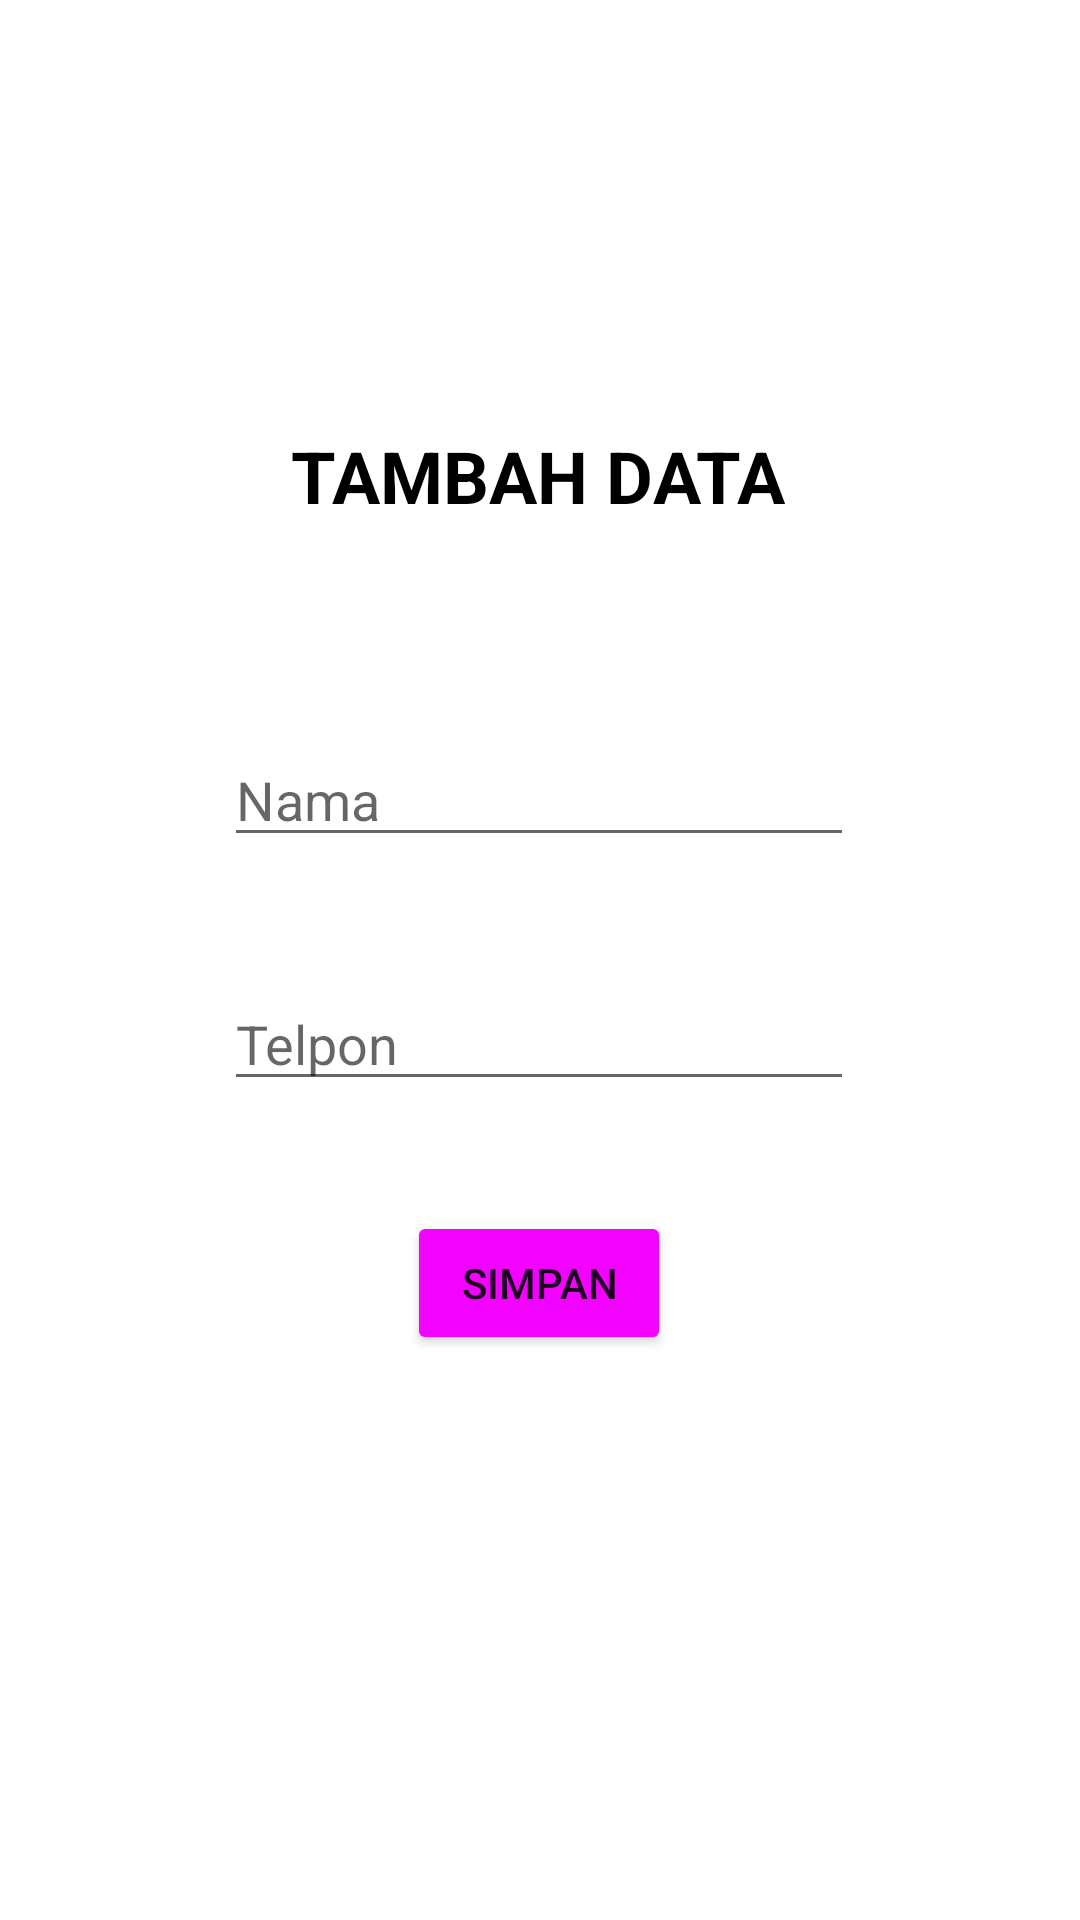

Here is an Android app screen rendered from its layout file. Give the layout XML and the strings, colors and styles it references.
<!-- AndroidManifest.xml: application theme Theme.ActMySql -->
<!-- res/layout/activity_tambah_teman.xml -->
<?xml version="1.0" encoding="utf-8"?>
<androidx.constraintlayout.widget.ConstraintLayout xmlns:android="http://schemas.android.com/apk/res/android"
    xmlns:app="http://schemas.android.com/apk/res-auto"
    xmlns:tools="http://schemas.android.com/tools"
    android:layout_width="match_parent"
    android:layout_height="match_parent"
    tools:context=".TambahTeman">

    <EditText
        android:id="@+id/edNama"
        android:layout_width="wrap_content"
        android:layout_height="wrap_content"
        android:ems="10"
        android:hint="Nama"
        android:inputType="textPersonName"
        app:layout_constraintBottom_toBottomOf="parent"
        app:layout_constraintEnd_toEndOf="@+id/textView"
        app:layout_constraintStart_toStartOf="@+id/textView"
        app:layout_constraintTop_toBottomOf="@+id/textView"
        app:layout_constraintVertical_bias="0.164" />

    <EditText
        android:id="@+id/edTelpon"
        android:layout_width="wrap_content"
        android:layout_height="wrap_content"
        android:layout_marginTop="40dp"
        android:ems="10"
        android:hint="Telpon"
        android:inputType="phone"
        app:layout_constraintBottom_toBottomOf="parent"
        app:layout_constraintEnd_toEndOf="@+id/edNama"
        app:layout_constraintHorizontal_bias="1.0"
        app:layout_constraintStart_toStartOf="@+id/edNama"
        app:layout_constraintTop_toBottomOf="@+id/edNama"
        app:layout_constraintVertical_bias="0.0" />

    <Button
        android:id="@+id/btnSimpan"
        android:layout_width="wrap_content"
        android:layout_height="wrap_content"
        android:layout_marginBottom="152dp"
        android:text="Simpan"
        android:backgroundTint="#f203ff"
        app:layout_constraintBottom_toBottomOf="parent"
        app:layout_constraintEnd_toEndOf="@+id/edTelpon"
        app:layout_constraintStart_toStartOf="@+id/edTelpon"
        app:layout_constraintTop_toBottomOf="@+id/edTelpon" />

    <TextView
        android:id="@+id/textView"
        android:layout_width="wrap_content"
        android:layout_height="wrap_content"
        android:layout_marginTop="112dp"
        android:fontFamily="sans-serif"
        android:text="TAMBAH DATA"
        android:textColor="@color/black"
        android:textSize="24sp"
        android:textStyle="bold"
        app:layout_constraintBottom_toBottomOf="parent"
        app:layout_constraintEnd_toEndOf="parent"
        app:layout_constraintHorizontal_bias="0.497"
        app:layout_constraintStart_toStartOf="parent"
        app:layout_constraintTop_toTopOf="parent"
        app:layout_constraintVertical_bias="0.061" />
</androidx.constraintlayout.widget.ConstraintLayout>
<!-- resources referenced by this layout -->
<resources>
  <style name="Theme.ActMySql" parent="Theme.MaterialComponents.DayNight.DarkActionBar">
          
          <item name="colorPrimary">@color/purple_500</item>
          <item name="colorPrimaryVariant">@color/purple_700</item>
          <item name="colorOnPrimary">@color/white</item>
          
          <item name="colorSecondary">@color/teal_200</item>
          <item name="colorSecondaryVariant">@color/teal_700</item>
          <item name="colorOnSecondary">@color/black</item>
          
          <item name="android:statusBarColor" tools:targetApi="l">?attr/colorPrimaryVariant</item>
          
      </style>
  <!-- not gathered from this repository: default colours our renderer supplied (Android Studio template values) -->
  <color name="purple_500">#FF6200EE</color>
  <color name="purple_700">#FF3700B3</color>
  <color name="teal_200">#FF03DAC5</color>
  <color name="teal_700">#FF018786</color>
  <color name="black">#FF000000</color>
  <color name="white">#FFFFFFFF</color>
</resources>
